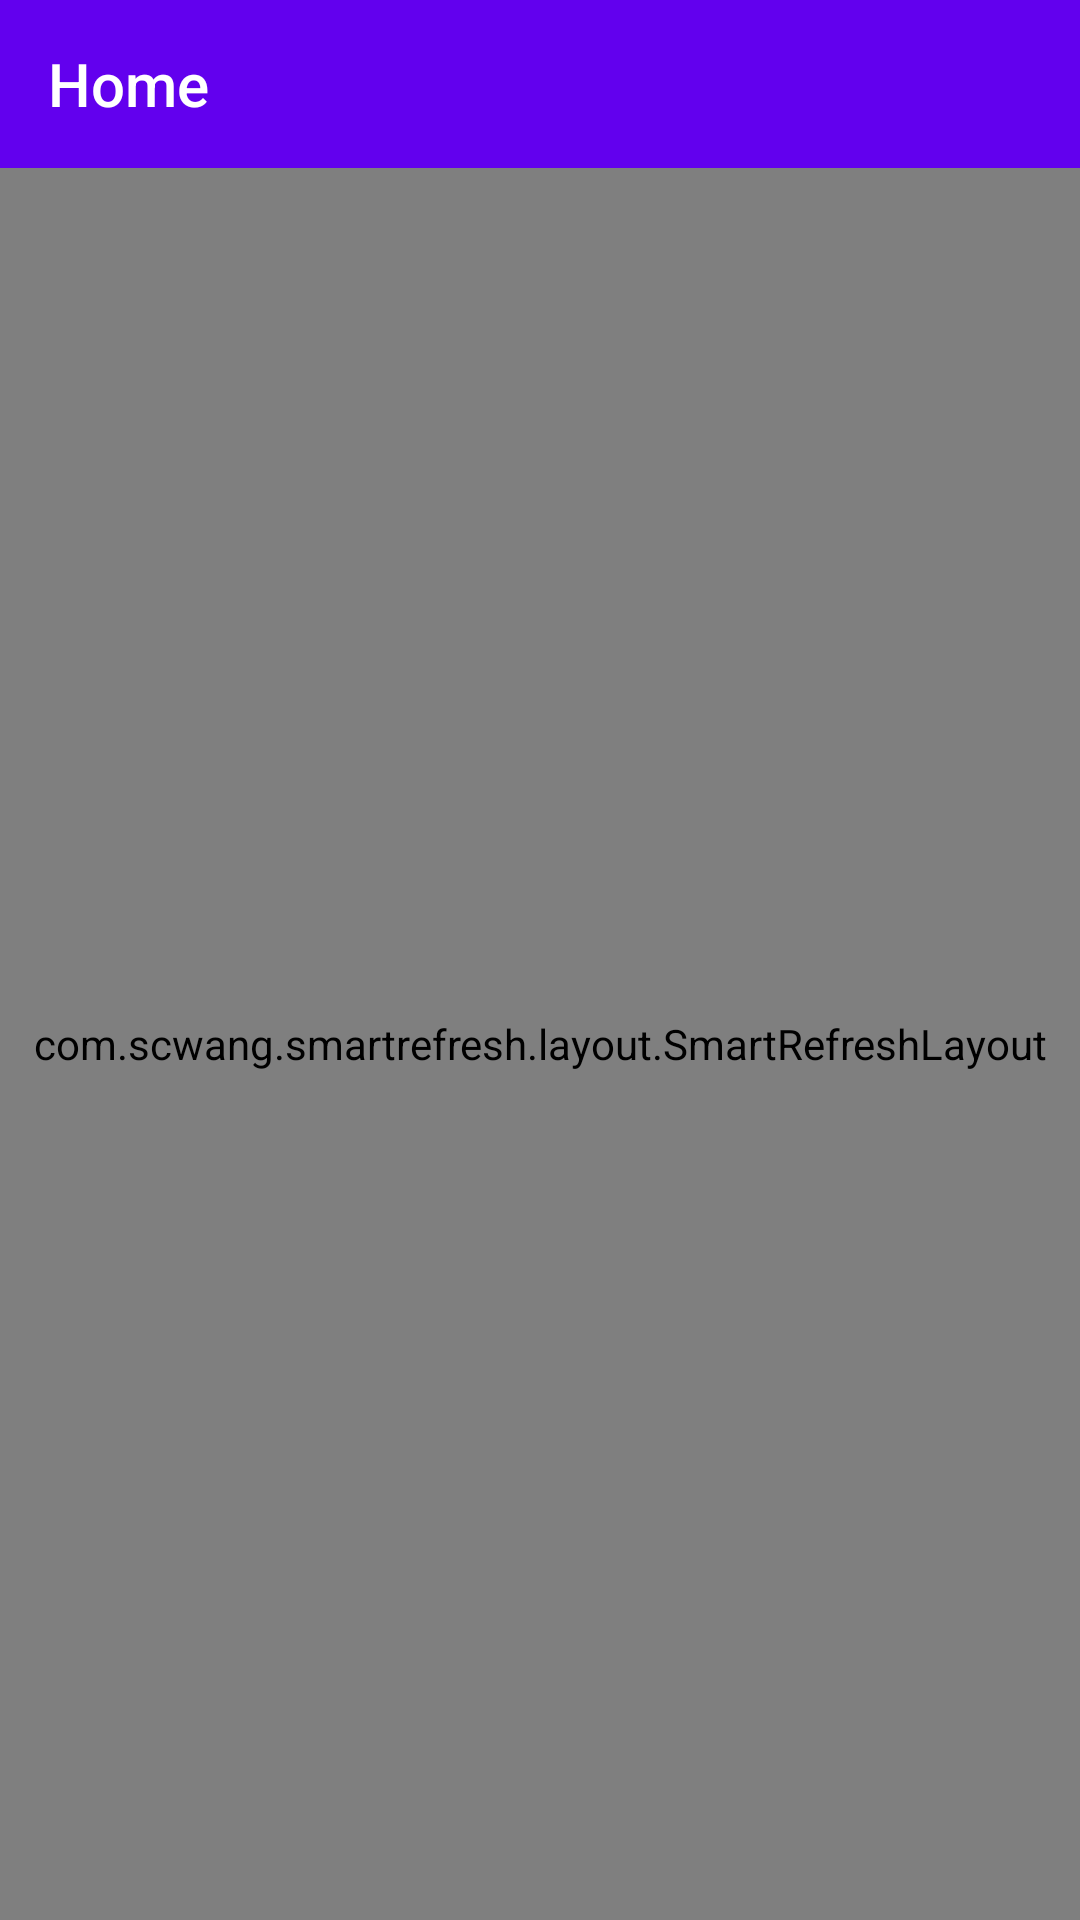

Produce the Android XML layout that renders to this screen, including the resource entries it uses.
<!-- AndroidManifest.xml: application theme AppTheme -->
<!-- res/layout/fragment_index_home.xml -->
<?xml version="1.0" encoding="utf-8"?>
<LinearLayout xmlns:android="http://schemas.android.com/apk/res/android"
              xmlns:tools="http://schemas.android.com/tools"
              xmlns:app="http://schemas.android.com/apk/res-auto"
              android:layout_width="match_parent"
              android:layout_height="match_parent"
              android:orientation="vertical"
              tools:context="com.scwang.smartrefresh.horizontal.demo.fragment.index.IndexHomeFragment">

    <android.support.v7.widget.Toolbar
            style="@style/AppTheme.Toolbar"
            android:id="@id/toolbar"
            app:title="@string/title_home"/>

    <com.scwang.smartrefresh.layout.SmartRefreshLayout
            android:id="@+id/refreshLayout"
            android:layout_width="match_parent"
            android:layout_height="match_parent"
            android:background="@android:color/white">

        <android.support.v7.widget.RecyclerView
                android:id="@+id/recyclerView"
                android:layout_width="match_parent"
                android:layout_height="match_parent"
                android:overScrollMode="never"
                app:layoutManager="android.support.v7.widget.LinearLayoutManager"
                tools:listitem="@android:layout/simple_list_item_2"/>

    </com.scwang.smartrefresh.layout.SmartRefreshLayout>

</LinearLayout>
<!-- resources referenced by this layout -->
<resources>
  <string name="title_home">Home</string>
  <style name="AppTheme.Toolbar" parent="Widget.AppCompat.ActionBar">
          <item name="android:layout_width">match_parent</item>
          <item name="android:layout_height">?attr/actionBarSize</item>
          <item name="android:background">?attr/colorPrimary</item>
          <item name="android:theme">@style/ThemeOverlay.AppCompat.Dark.ActionBar</item>
      </style>
  <style name="AppTheme" parent="Theme.AppCompat.Light.NoActionBar">
          
          <item name="colorPrimary">@color/colorPrimary</item>
          <item name="colorPrimaryDark">@color/colorPrimaryDark</item>
          <item name="colorAccent">@color/colorAccent</item>
      </style>
  <!-- not gathered from this repository: default colours our renderer supplied (Android Studio template values) -->
  <color name="colorPrimary">#FF6200EE</color>
  <color name="colorPrimaryDark">#FF3700B3</color>
  <color name="colorAccent">#FF03DAC5</color>
</resources>
